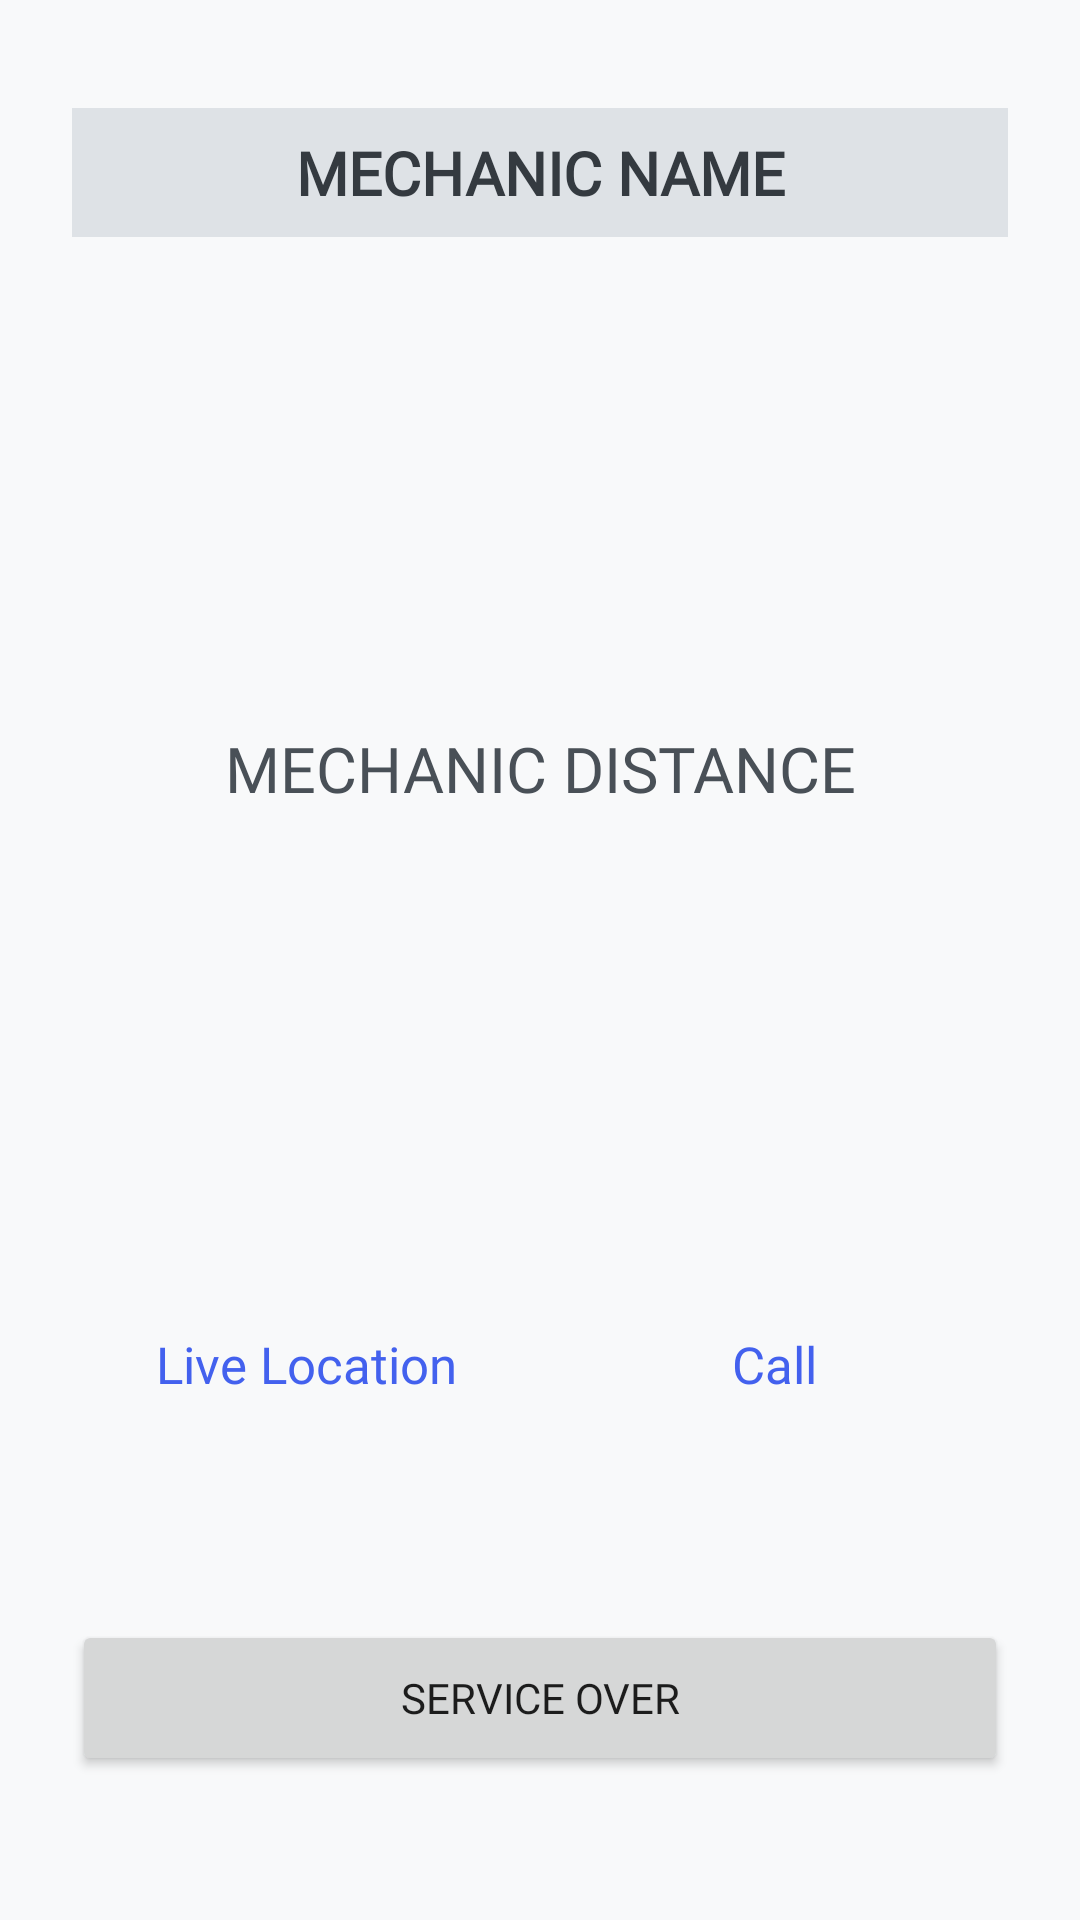

The Android layout XML behind this screen, and the referenced resources:
<!-- AndroidManifest.xml: application theme Theme.Meco -->
<!-- res/layout/fragment_customer_request_accepted.xml -->
<?xml version="1.0" encoding="utf-8"?>
<androidx.constraintlayout.widget.ConstraintLayout xmlns:android="http://schemas.android.com/apk/res/android"
    xmlns:app="http://schemas.android.com/apk/res-auto"
    xmlns:tools="http://schemas.android.com/tools"
    android:layout_width="match_parent"
    android:layout_height="match_parent"
    android:background="@color/background_light"

    tools:context=".Fragments.CustomerRequestAccepted">

    <TextView
        android:id="@+id/customer_request_accepted_mechanic_name"
        android:layout_marginTop="36dp"
        android:paddingHorizontal="24dp"
        android:layout_marginHorizontal="24dp"
        android:text="Mechanic Name"
        android:fontFamily="@font/nunito_sans_extrabold"
        android:background="@color/background_color"
        android:gravity="center"
        android:padding="8dp"
        android:textAllCaps="true"
        android:textColor="@color/dark_primary"
        android:textSize="20sp"
        android:textStyle="bold"
        android:layout_width="match_parent"
        android:layout_height="wrap_content"
        app:layout_constraintEnd_toEndOf="parent"
        app:layout_constraintStart_toStartOf="parent"
        app:layout_constraintTop_toTopOf="parent" />

    <TextView
        android:id="@+id/customer_request_accepted_mechanic_distance"
        android:layout_width="match_parent"
        android:layout_height="wrap_content"

        android:fontFamily="@font/mulish_extrabold"
        android:gravity="center"
        android:text="MECHANIC DISTANCE"
        android:textColor="@color/secondary_dark"
        android:textSize="21sp"
        app:layout_constraintBottom_toTopOf="@+id/linearLayout"
        app:layout_constraintTop_toBottomOf="@+id/customer_request_accepted_mechanic_name" />

    <LinearLayout
        android:id="@+id/linearLayout"
        android:layout_width="match_parent"
        android:layout_height="wrap_content"
        android:layout_marginBottom="64dp"
        android:layout_marginHorizontal="24dp"
        app:layout_constraintBottom_toTopOf="@+id/customer_request_accepted_service_over">

        <TextView
            android:id="@+id/customer_request_accepted_locate"
            android:layout_width="match_parent"
            android:layout_height="wrap_content"
            android:layout_weight="1"
            android:gravity="center"
            android:textSize="17sp"
            android:textColor="@color/primary"
            android:layout_marginHorizontal="16dp"
            android:paddingVertical="10dp"
            android:background="?attr/selectableItemBackground"
            android:clickable="true"
            android:fontFamily="@font/nunito_sans_extrabold"
            android:text="Live Location" />

        <TextView
            android:id="@+id/customer_request_accepted_call"
            android:layout_width="match_parent"
            android:layout_height="wrap_content"
            android:paddingVertical="10dp"
            android:layout_marginHorizontal="16dp"
            android:layout_weight="1"
            android:gravity="center"
            android:textColor="@color/primary"
            android:fontFamily="@font/nunito_sans_extrabold"
            android:textSize="17sp"
            android:text="Call"
            android:background="?attr/selectableItemBackground"
            android:clickable="true"/>

    </LinearLayout>

    <Button
        android:id="@+id/customer_request_accepted_service_over"
        android:layout_width="match_parent"
        android:layout_height="52dp"
        android:layout_marginHorizontal="24dp"
        android:layout_marginBottom="48dp"
        android:text="Service Over"
        android:fontFamily="@font/nunito_sans_bold"
        app:layout_constraintBottom_toBottomOf="parent"
        app:layout_constraintEnd_toEndOf="parent"
        app:layout_constraintStart_toStartOf="parent" />

</androidx.constraintlayout.widget.ConstraintLayout>
<!-- resources referenced by this layout -->
<resources>
  <color name="background_color">#dee2e6</color>
  <color name="background_light">#f8f9fa</color>
  <color name="dark_primary">#343a40</color>
  <color name="primary">#4361ee</color>
  <color name="secondary_dark">#495057</color>
  <style name="Theme.Meco" parent="Theme.MaterialComponents.DayNight.NoActionBar">
          
          <item name="colorPrimary">@color/primary</item>
          <item name="colorPrimaryVariant">@color/primary</item>
          <item name="colorOnPrimary">@color/white</item>
          
          <item name="colorSecondary">@color/primary</item>
          <item name="colorSecondaryVariant">@color/primary</item>
          <item name="colorOnSecondary">@color/dark_primary</item>
  
          
          <item name="android:statusBarColor">?attr/colorPrimary</item>
          
      </style>
  <color name="white">#FFFFFFFF</color>
</resources>
